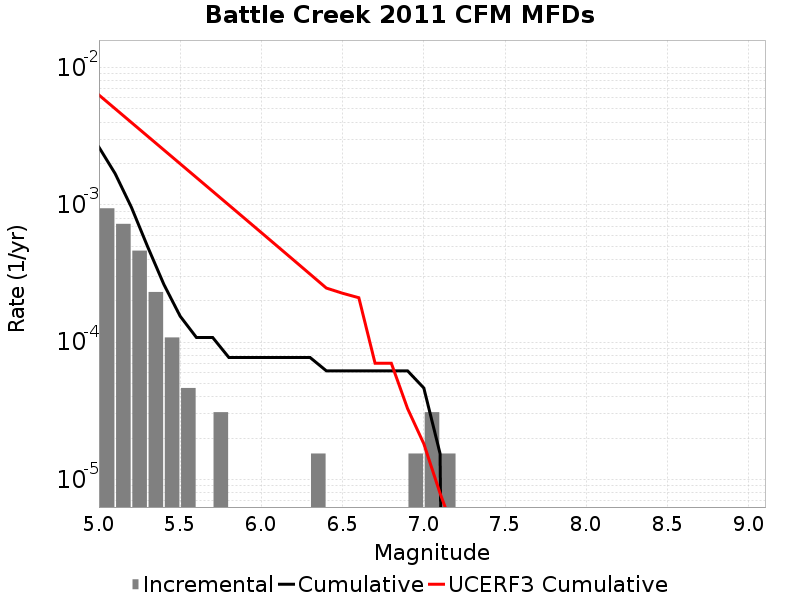

Source data for this figure (header and first rows):
Magnitude, Incremental Rate, Cumulative Rate, UCERF3 Cumulative Rate
5.05, 9.442617E-4, 0.002632, 0.006309
5.15, 7.275459E-4, 0.001687, 0.00501
5.25, 4.64391E-4, 9.597414E-4, 0.003979
5.35, 2.321955E-4, 4.953504E-4, 0.00316
5.45, 1.083579E-4, 2.6315489E-4, 0.00251
5.55, 4.64391E-5, 1.54797E-4, 0.001993
5.65, 0.0, 1.083579E-4, 0.001582
5.75, 3.09594E-5, 1.083579E-4, 0.001256
5.85, 0.0, 7.73985E-5, 9.970393E-4
5.95, 0.0, 7.73985E-5, 7.9128635E-4
6.05, 0.0, 7.73985E-5, 6.27851E-4
6.15, 0.0, 7.73985E-5, 4.980297E-4
6.25, 0.0, 7.73985E-5, 3.9490894E-4
6.35, 1.54797E-5, 7.73985E-5, 3.1299723E-4
6.45, 0.0, 6.19188E-5, 2.4793245E-4
6.55, 0.0, 6.19188E-5, 2.2725934E-4
6.65, 0.0, 6.19188E-5, 2.1083809E-4
6.75, 0.0, 6.19188E-5, 7.028735E-5
6.85, 0.0, 6.19188E-5, 7.028735E-5
6.95, 1.54797E-5, 6.19188E-5, 3.2882002E-5
7.05, 3.09594E-5, 4.64391E-5, 1.8233823E-5
7.15, 1.54797E-5, 1.54797E-5, 7.950685E-6
7.25, 0.0, 0.0, 3.7906768E-6
7.35, 0.0, 0.0, 0.0
7.45, 0.0, 0.0, 0.0
7.55, 0.0, 0.0, 0.0
7.65, 0.0, 0.0, 0.0
7.75, 0.0, 0.0, 0.0
7.85, 0.0, 0.0, 0.0
7.95, 0.0, 0.0, 0.0
8.05, 0.0, 0.0, 0.0
8.15, 0.0, 0.0, 0.0
8.25, 0.0, 0.0, 0.0
8.35, 0.0, 0.0, 0.0
8.45, 0.0, 0.0, 0.0
8.55, 0.0, 0.0, 0.0
8.65, 0.0, 0.0, 0.0
8.75, 0.0, 0.0, 0.0
8.85, 0.0, 0.0, 0.0
8.95, 0.0, 0.0, 0.0
9.05, 0.0, 0.0, 0.0
